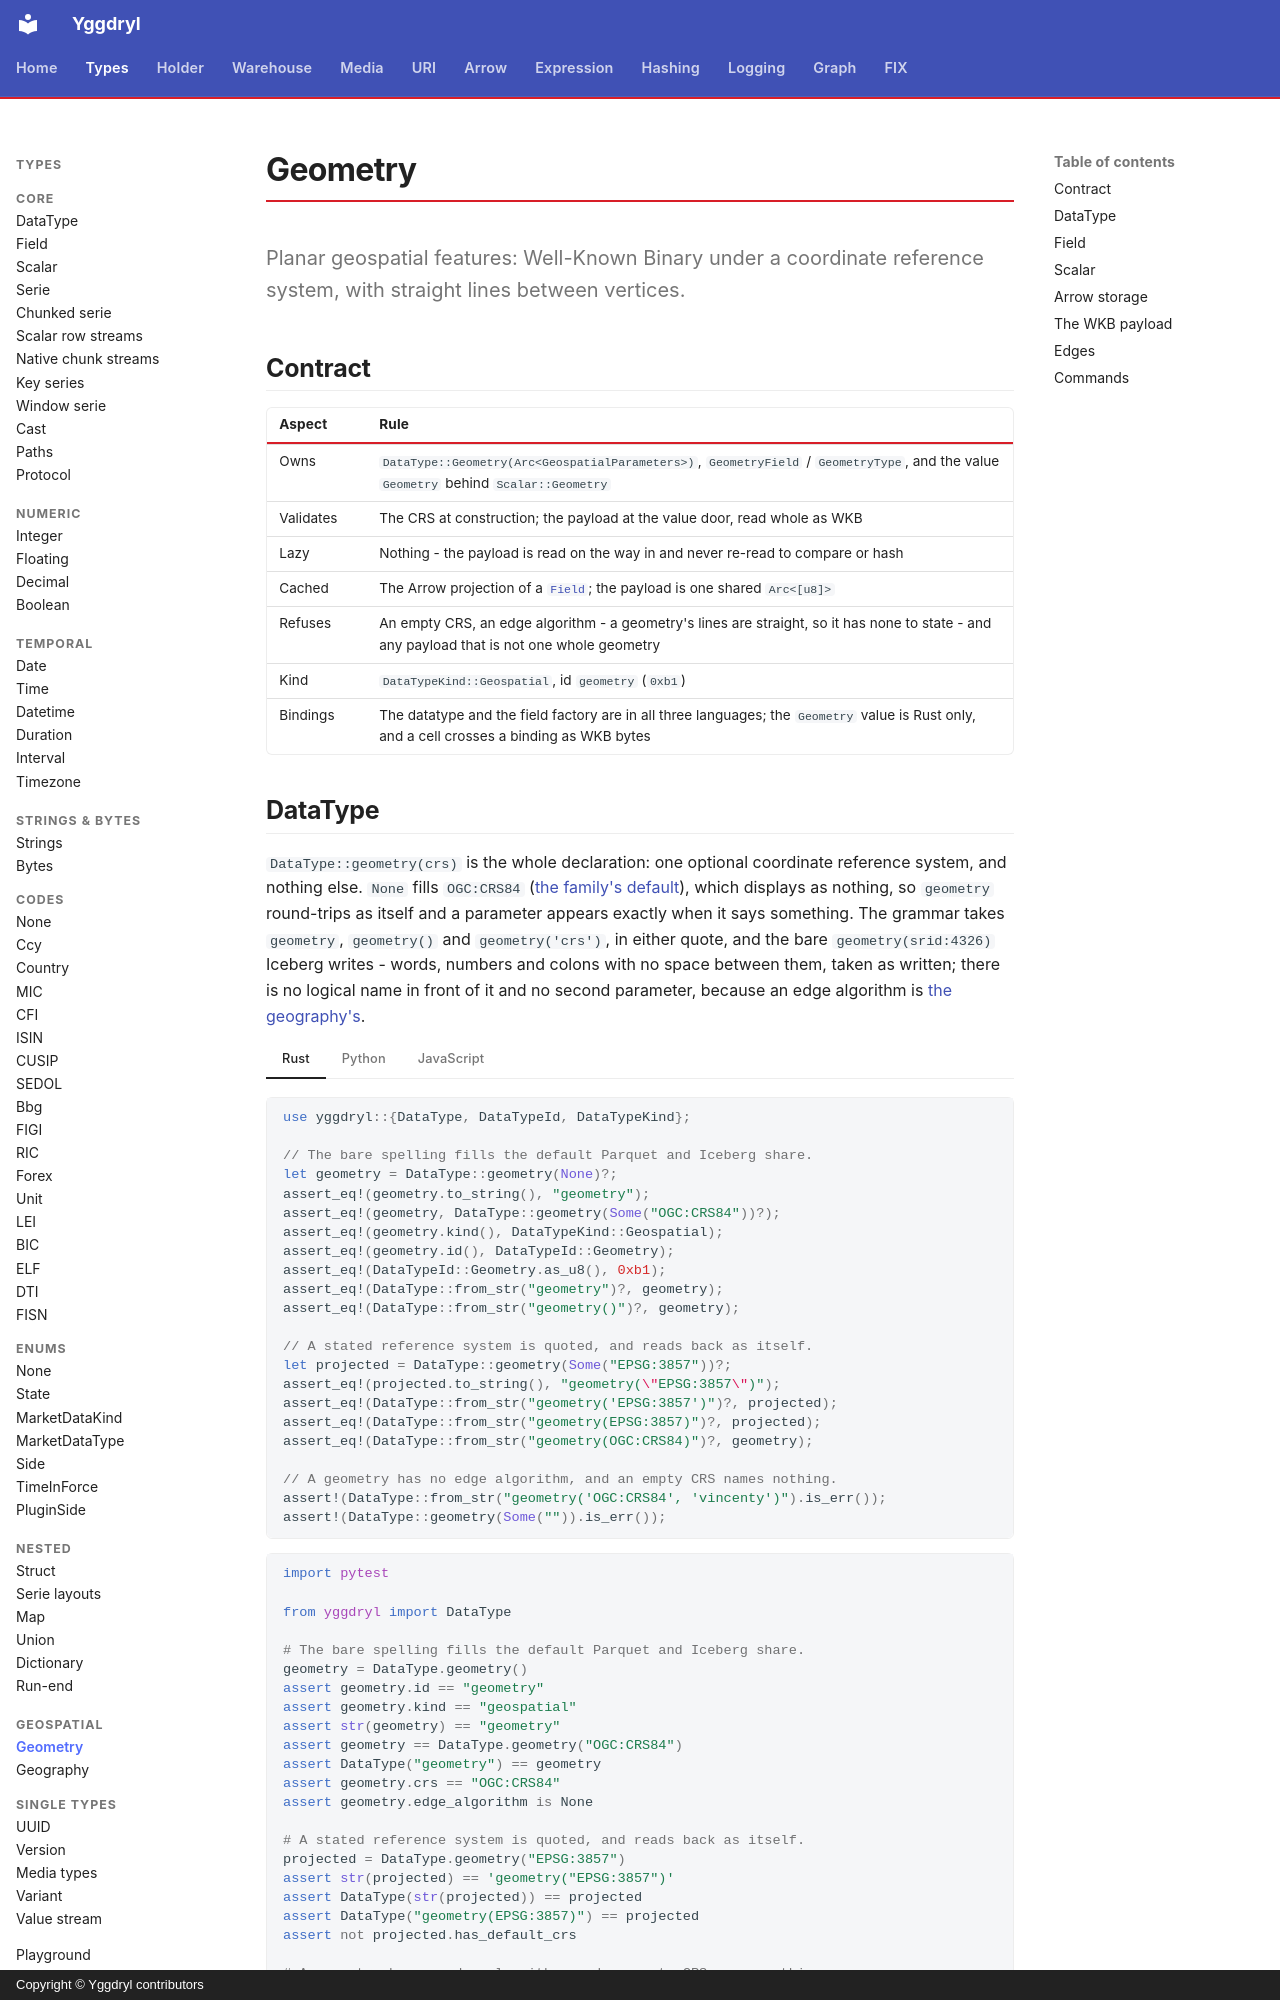

repository: Platob/yggdryl · page: types/geospatial/geometry/index.html · generator: mkdocs · copyright: Copyright © Yggdryl contributors

# Geometry

Planar geospatial features: Well-Known Binary under a coordinate reference system, with straight lines between vertices.

## Contract

| Aspect | Rule |
| --- | --- |
| Owns | `DataType::Geometry(Arc<GeospatialParameters>)`, `GeometryField` / `GeometryType`, and the value `Geometry` behind `Scalar::Geometry` |
| Validates | The CRS at construction; the payload at the value door, read whole as WKB |
| Lazy | Nothing - the payload is read on the way in and never re-read to compare or hash |
| Cached | The Arrow projection of a [`Field`](../field.md); the payload is one shared `Arc<[u8]>` |
| Refuses | An empty CRS, an edge algorithm - a geometry's lines are straight, so it has none to state - and any payload that is not one whole geometry |
| Kind | `DataTypeKind::Geospatial`, id `geometry` (`0xb1`) |
| Bindings | The datatype and the field factory are in all three languages; the `Geometry` value is Rust only, and a cell crosses a binding as WKB bytes |
